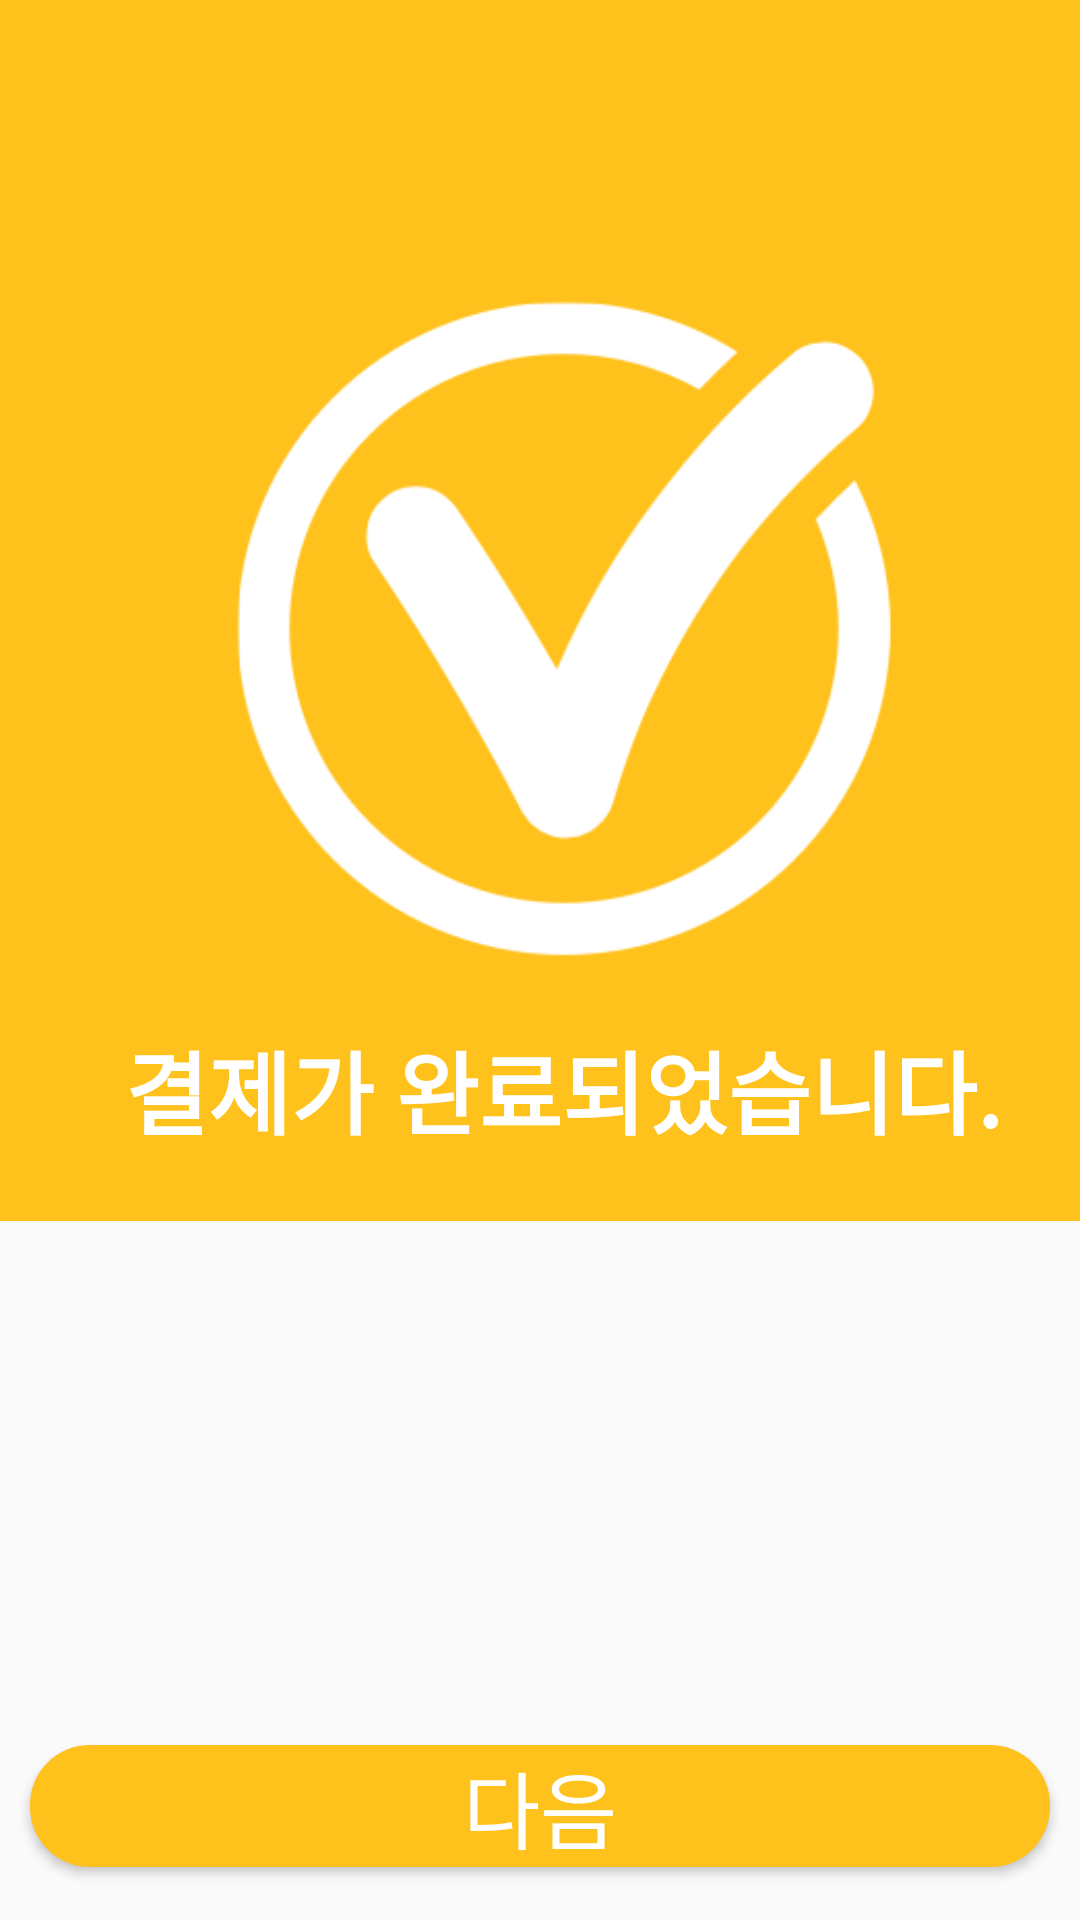

Android layout source for this screen:
<!-- AndroidManifest.xml: application theme Theme.KBC -->
<!-- res/layout/payment_finished.xml -->
<?xml version="1.0" encoding="utf-8"?>
<LinearLayout xmlns:android="http://schemas.android.com/apk/res/android"
    xmlns:app="http://schemas.android.com/apk/res-auto"
    xmlns:tools="http://schemas.android.com/tools"
    android:layout_width="match_parent"
    android:layout_height="match_parent"
    android:orientation="vertical"
    android:weightSum="11">


    <androidx.appcompat.widget.Toolbar
        android:id="@+id/mode_information"
        android:layout_width="match_parent"
        android:layout_height="0dp"
        android:layout_weight="7"
        android:background="@color/icon_color2">

        <LinearLayout
            android:layout_width="match_parent"
            android:layout_height="match_parent"
            android:orientation="vertical"
            android:weightSum="7">

            <ImageView
                android:layout_width="wrap_content"
                android:layout_height="0dp"
                android:layout_gravity="center"
                android:layout_weight="5"
                android:layout_marginTop="100dp"
                android:src="@drawable/image_done1"></ImageView>

            <TextView
                android:layout_width="wrap_content"
                android:layout_height="0dp"
                android:layout_gravity="center"
                android:layout_weight="2"
                android:text="결제가 완료되었습니다."
                android:textColor="@color/white"
                android:gravity="center"
                android:textSize="30dp"
                android:textStyle="bold" />
        </LinearLayout>
    </androidx.appcompat.widget.Toolbar>

    <TextView
        android:layout_width="match_parent"
        android:layout_height="0dp"
        android:layout_weight="3"></TextView>

    <Button
        android:id="@+id/finished_payment"
        android:layout_width="match_parent"
        android:layout_height="0dp"
        android:layout_marginLeft="10dp"
        android:layout_marginRight="10dp"
        android:layout_weight="0.7"
        android:background="@drawable/radius"
        android:text="다음"
        android:textAlignment="center"
        android:textColor="@color/white"
        android:textSize="28sp"
        tools:ignore="RtlCompat"></Button>


</LinearLayout>
<!-- resources referenced by this layout -->
<resources>
  <color name="icon_color2">#FFC11B</color>
  <color name="white">#FFFFFFFF</color>
  <!-- drawable image_done1: png bitmap (drawable, 13396 bytes) -->
  <!-- drawable radius (drawable) -->
  <?xml version="1.0" encoding="utf-8"?>
  <shape xmlns:android="http://schemas.android.com/apk/res/android"
      android:shape="rectangle" android:padding = "10dp">
      <solid android:color="#ffc11b"></solid>
      <corners
          android:bottomLeftRadius="20dp"
          android:bottomRightRadius="20dp"
          android:topLeftRadius="20dp"
          android:topRightRadius="20dp"></corners>
      </shape>
  <style name="Theme.KBC" parent="Theme.AppCompat.Light.NoActionBar">
          
          <item name="colorPrimary">@color/purple_500</item>
          <item name="colorPrimaryVariant">@color/purple_700</item>
          <item name="colorOnPrimary">@color/white</item>
          
          <item name="colorSecondary">@color/teal_200</item>
          <item name="colorSecondaryVariant">@color/teal_700</item>
          <item name="colorOnSecondary">@color/black</item>
          
          <item name="android:statusBarColor" tools:targetApi="l">?attr/colorPrimaryVariant</item>
          
          <item name="windowActionBar">false</item>
          <item name="windowNoTitle">true</item>
  
      </style>
  <color name="purple_500">#FF6200EE</color>
  <color name="purple_700">#FF3700B3</color>
  <color name="teal_200">#FF03DAC5</color>
  <color name="teal_700">#FF018786</color>
  <color name="black">#FF000000</color>
</resources>
